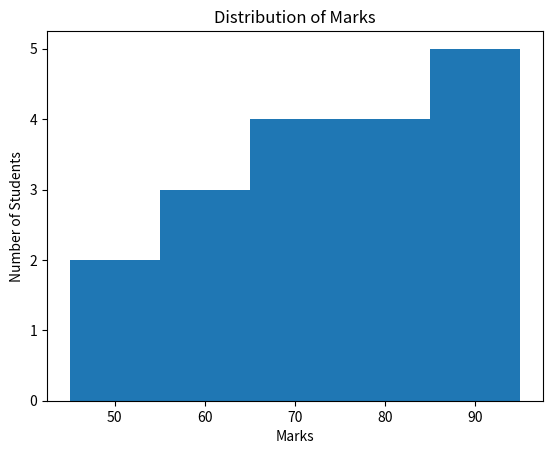

The script that saved this image:
import matplotlib.pyplot as plt

marks = [45, 50, 55, 60, 62, 65, 68, 70, 72, 75, 78, 80, 82, 85, 88, 90, 92, 95]

plt.hist(marks, bins=5)

plt.title("Distribution of Marks")
plt.xlabel("Marks")
plt.ylabel("Number of Students")

plt.show()
